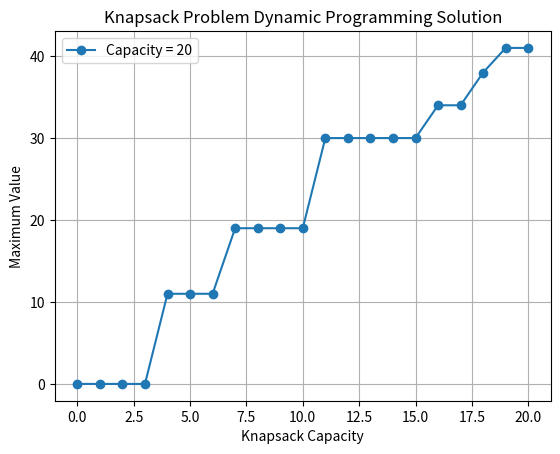

Recreate this plot in Python.
import matplotlib.pyplot as plt
import numpy as np

def knapsack_dynamic(weights, values, capacity):
    n = len(weights)
    dp = [[0] * (capacity + 1) for _ in range(n + 1)]

    for i in range(1, n + 1):
        for w in range(capacity + 1):
            if weights[i - 1] <= w:
                dp[i][w] = max(dp[i - 1][w], values[i - 1] + dp[i - 1][w - weights[i - 1]])
            else:
                dp[i][w] = dp[i - 1][w]

    return dp[n][capacity]

def plot_knapsack_solution(weights, values, capacities):
    for capacity in capacities:
        x = list(range(capacity + 1))
        y = [knapsack_dynamic(weights, values, w) for w in x]

        plt.plot(x, y, marker='o', label=f'Capacity = {capacity}')

    plt.title('Knapsack Problem Dynamic Programming Solution')
    plt.xlabel('Knapsack Capacity')
    plt.ylabel('Maximum Value')
    plt.legend()
    plt.grid(True)
    plt.show()

# Генерация случайных весов и значений
np.random.seed(42)  # Для воспроизводимости результатов
num_items = 5
weights = np.random.randint(1, 10, num_items)
values = np.random.randint(1, 20, num_items)
print(weights,values)
capacities = [20]

# Пример использования с сгенерированными данными
plot_knapsack_solution(weights, values, capacities)
